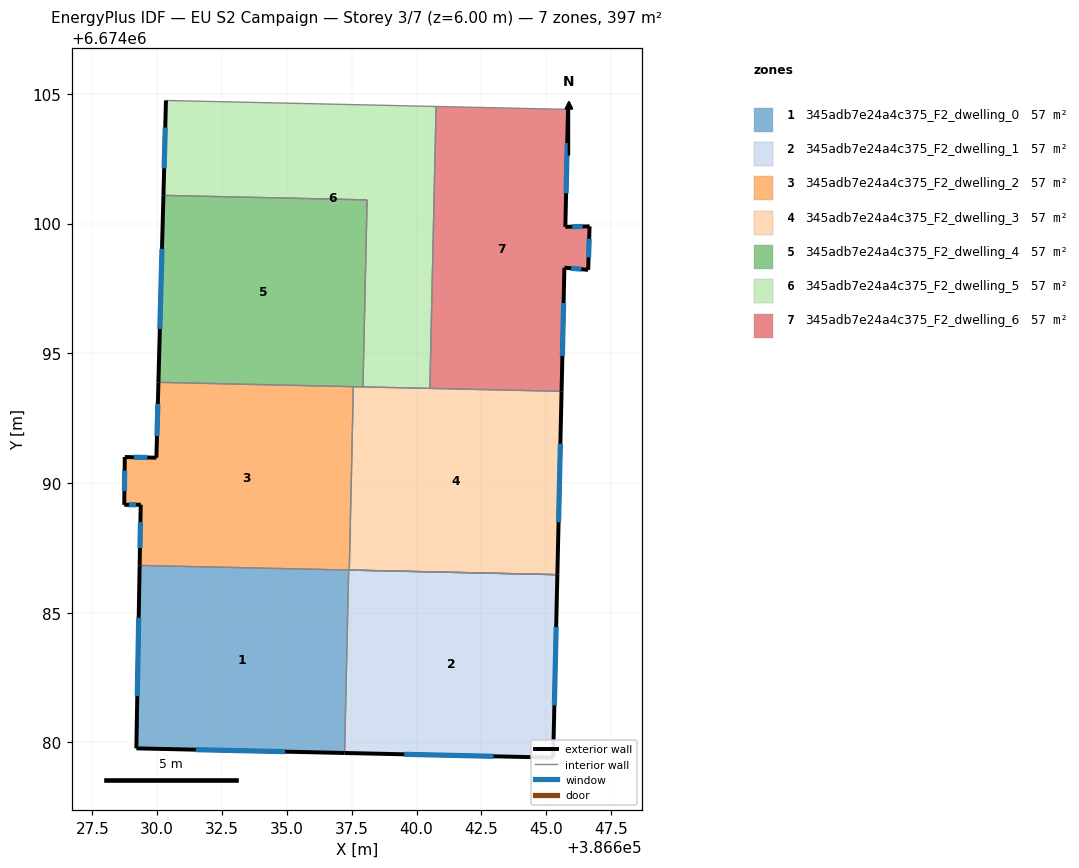
=== STOREY PLAN SPEC (per zone: floor XY polygon, exterior-wall plan segments, windows/doors) ===
zone 1: 345adb7e24a4c375_F2_dwelling_0  (56.7 m²)
  floor: (386637.38, 6674086.65) (386637.22, 6674079.59) (386629.20, 6674079.77) (386629.33, 6674086.83)
  exterior wall: (386629.20, 6674079.77) – (386637.22, 6674079.59)  [8.0 m]
    window: (386631.49, 6674079.72) – (386634.93, 6674079.65)  [4.4 m²]
  exterior wall: (386629.33, 6674086.83) – (386629.20, 6674079.77)  [7.1 m]
    window: (386629.29, 6674084.81) – (386629.23, 6674081.79)  [3.9 m²]
  interior walls: 2
zone 2: 345adb7e24a4c375_F2_dwelling_1  (56.7 m²)
  floor: (386645.43, 6674086.47) (386645.27, 6674079.42) (386637.22, 6674079.59) (386637.38, 6674086.65)
  exterior wall: (386637.22, 6674079.59) – (386645.27, 6674079.42)  [8.0 m]
    window: (386639.52, 6674079.54) – (386642.97, 6674079.47)  [4.4 m²]
  exterior wall: (386645.27, 6674079.42) – (386645.43, 6674086.47)  [7.1 m]
    window: (386645.31, 6674081.43) – (386645.38, 6674084.45)  [3.9 m²]
  interior walls: 3
zone 3: 345adb7e24a4c375_F2_dwelling_2  (56.7 m²)
  floor: (386637.56, 6674093.71) (386637.41, 6674086.65) (386629.33, 6674086.83) (386629.37, 6674089.17) (386628.73, 6674089.16) (386628.75, 6674091.00) (386629.97, 6674090.98) (386630.05, 6674093.88)
  exterior wall: (386628.73, 6674089.16) – (386629.37, 6674089.17)  [0.6 m]
    window: (386628.91, 6674089.16) – (386629.19, 6674089.16)  [0.3 m²]
  exterior wall: (386628.75, 6674091.00) – (386628.73, 6674089.16)  [1.8 m]
    window: (386628.75, 6674090.48) – (386628.74, 6674089.69)  [1.0 m²]
  exterior wall: (386629.97, 6674090.98) – (386628.75, 6674091.00)  [1.2 m]
    window: (386629.62, 6674090.98) – (386629.10, 6674091.00)  [0.7 m²]
  exterior wall: (386630.05, 6674093.88) – (386629.97, 6674090.98)  [2.9 m]
    window: (386630.03, 6674093.05) – (386629.99, 6674091.81)  [1.6 m²]
  exterior wall: (386629.37, 6674089.17) – (386629.33, 6674086.83)  [2.3 m]
    window: (386629.36, 6674088.50) – (386629.34, 6674087.49)  [1.3 m²]
  interior walls: 6
zone 4: 345adb7e24a4c375_F2_dwelling_3  (56.7 m²)
  floor: (386645.59, 6674093.54) (386645.43, 6674086.47) (386637.41, 6674086.65) (386637.56, 6674093.71)
  exterior wall: (386645.43, 6674086.47) – (386645.59, 6674093.54)  [7.1 m]
    window: (386645.47, 6674088.49) – (386645.54, 6674091.52)  [3.9 m²]
  interior walls: 5
zone 5: 345adb7e24a4c375_F2_dwelling_4  (56.7 m²)
  floor: (386638.09, 6674100.92) (386637.93, 6674093.71) (386630.05, 6674093.88) (386630.24, 6674101.09)
  exterior wall: (386630.24, 6674101.09) – (386630.05, 6674093.88)  [7.2 m]
    window: (386630.19, 6674099.03) – (386630.10, 6674095.94)  [4.0 m²]
  interior walls: 4
zone 6: 345adb7e24a4c375_F2_dwelling_5  (56.7 m²)
  floor: (386640.75, 6674104.52) (386640.51, 6674093.65) (386637.93, 6674093.71) (386638.09, 6674100.92) (386630.24, 6674101.09) (386630.34, 6674104.75)
  exterior wall: (386630.34, 6674104.75) – (386630.24, 6674101.09)  [3.7 m]
    window: (386630.31, 6674103.70) – (386630.27, 6674102.13)  [2.0 m²]
  interior walls: 5
zone 7: 345adb7e24a4c375_F2_dwelling_6  (56.7 m²)
  floor: (386645.84, 6674104.40) (386645.73, 6674099.88) (386646.67, 6674099.89) (386646.61, 6674098.22) (386645.70, 6674098.30) (386645.59, 6674093.54) (386640.51, 6674093.65) (386640.75, 6674104.52)
  exterior wall: (386645.73, 6674099.88) – (386645.84, 6674104.40)  [4.5 m]
    window: (386645.76, 6674101.17) – (386645.81, 6674103.11)  [2.5 m²]
  exterior wall: (386646.67, 6674099.89) – (386645.73, 6674099.88)  [0.9 m]
    window: (386646.40, 6674099.89) – (386646.00, 6674099.88)  [0.5 m²]
  exterior wall: (386646.61, 6674098.22) – (386646.67, 6674099.89)  [1.7 m]
    window: (386646.63, 6674098.70) – (386646.65, 6674099.42)  [0.9 m²]
  exterior wall: (386645.70, 6674098.30) – (386646.61, 6674098.22)  [0.9 m]
    window: (386645.96, 6674098.28) – (386646.35, 6674098.24)  [0.5 m²]
  exterior wall: (386645.59, 6674093.54) – (386645.70, 6674098.30)  [4.8 m]
    window: (386645.62, 6674094.90) – (386645.67, 6674096.94)  [2.6 m²]
  interior walls: 3

=== DERIVED (storey summary) ===
Building: EU S2 Campaign
Storey: 3 of 7  (floor level z = 6.00 m)
Storey gross floor area: 397.2 m²
Zones on this storey: 7
  - 345adb7e24a4c375_F2_dwelling_0: floor 56.7 m²; exterior wall 15.1 m (45.2 m²); 2 window(s) 8.3 m²; WWR 18.4%
  - 345adb7e24a4c375_F2_dwelling_1: floor 56.7 m²; exterior wall 15.1 m (45.3 m²); 2 window(s) 8.3 m²; WWR 18.4%
  - 345adb7e24a4c375_F2_dwelling_2: floor 56.7 m²; exterior wall 8.9 m (26.8 m²); 5 window(s) 4.9 m²; WWR 18.4%
  - 345adb7e24a4c375_F2_dwelling_3: floor 56.7 m²; exterior wall 7.1 m (21.2 m²); 1 window(s) 3.9 m²; WWR 18.4%
  - 345adb7e24a4c375_F2_dwelling_4: floor 56.7 m²; exterior wall 7.2 m (21.6 m²); 1 window(s) 4.0 m²; WWR 18.4%
  - 345adb7e24a4c375_F2_dwelling_5: floor 56.7 m²; exterior wall 3.7 m (11.0 m²); 1 window(s) 2.0 m²; WWR 18.4%
  - 345adb7e24a4c375_F2_dwelling_6: floor 56.7 m²; exterior wall 12.8 m (38.5 m²); 5 window(s) 7.1 m²; WWR 18.4%
Zone adjacency (shared interzone walls):
  - 345adb7e24a4c375_F2_dwelling_0 ↔ 345adb7e24a4c375_F2_dwelling_1
  - 345adb7e24a4c375_F2_dwelling_0 ↔ 345adb7e24a4c375_F2_dwelling_2
  - 345adb7e24a4c375_F2_dwelling_1 ↔ 345adb7e24a4c375_F2_dwelling_2
  - 345adb7e24a4c375_F2_dwelling_2 ↔ 345adb7e24a4c375_F2_dwelling_3
  - 345adb7e24a4c375_F2_dwelling_2 ↔ 345adb7e24a4c375_F2_dwelling_4
  - 345adb7e24a4c375_F2_dwelling_3 ↔ 345adb7e24a4c375_F2_dwelling_4
  - 345adb7e24a4c375_F2_dwelling_3 ↔ 345adb7e24a4c375_F2_dwelling_5
  - 345adb7e24a4c375_F2_dwelling_3 ↔ 345adb7e24a4c375_F2_dwelling_6
  - 345adb7e24a4c375_F2_dwelling_4 ↔ 345adb7e24a4c375_F2_dwelling_5
  - 345adb7e24a4c375_F2_dwelling_5 ↔ 345adb7e24a4c375_F2_dwelling_6